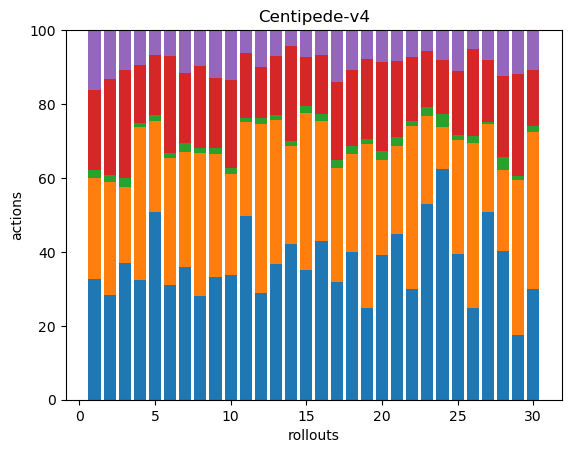

The file beside this chart, header and first rows:
75, 63, 5, 50, 37, 0, 0, 0, 0, 0, 0, 0, 0, 0, 0, 0, 0, 0
58, 62, 4, 53, 27, 0, 0, 0, 0, 0, 0, 0, 0, 0, 0, 0, 0, 0
86, 48, 6, 68, 25, 0, 0, 0, 0, 0, 0, 0, 0, 0, 0, 0, 0, 0
106, 135, 4, 51, 31, 0, 0, 0, 0, 0, 0, 0, 0, 0, 0, 0, 0, 0
149, 72, 5, 47, 20, 0, 0, 0, 0, 0, 0, 0, 0, 0, 0, 0, 0, 0
81, 90, 3, 69, 18, 0, 0, 0, 0, 0, 0, 0, 0, 0, 0, 0, 0, 0
74, 64, 5, 39, 24, 0, 0, 0, 0, 0, 0, 0, 0, 0, 0, 0, 0, 0
66, 91, 3, 52, 23, 0, 0, 0, 0, 0, 0, 0, 0, 0, 0, 0, 0, 0
87, 88, 4, 50, 34, 0, 0, 0, 0, 0, 0, 0, 0, 0, 0, 0, 0, 0
68, 55, 3, 48, 27, 0, 0, 0, 0, 0, 0, 0, 0, 0, 0, 0, 0, 0
128, 65, 3, 45, 16, 0, 0, 0, 0, 0, 0, 0, 0, 0, 0, 0, 0, 0
75, 119, 4, 36, 26, 0, 0, 0, 0, 0, 0, 0, 0, 0, 0, 0, 0, 0
110, 117, 4, 48, 21, 0, 0, 0, 0, 0, 0, 0, 0, 0, 0, 0, 0, 0
87, 55, 3, 53, 9, 0, 0, 0, 0, 0, 0, 0, 0, 0, 0, 0, 0, 0
67, 81, 4, 25, 14, 0, 0, 0, 0, 0, 0, 0, 0, 0, 0, 0, 0, 0
121, 92, 5, 45, 19, 0, 0, 0, 0, 0, 0, 0, 0, 0, 0, 0, 0, 0
59, 57, 4, 39, 26, 0, 0, 0, 0, 0, 0, 0, 0, 0, 0, 0, 0, 0
56, 37, 3, 29, 15, 0, 0, 0, 0, 0, 0, 0, 0, 0, 0, 0, 0, 0
64, 114, 3, 56, 20, 0, 0, 0, 0, 0, 0, 0, 0, 0, 0, 0, 0, 0
50, 33, 3, 31, 11, 0, 0, 0, 0, 0, 0, 0, 0, 0, 0, 0, 0, 0
53, 28, 3, 24, 10, 0, 0, 0, 0, 0, 0, 0, 0, 0, 0, 0, 0, 0
108, 159, 5, 63, 26, 0, 0, 0, 0, 0, 0, 0, 0, 0, 0, 0, 0, 0
157, 71, 7, 45, 17, 0, 0, 0, 0, 0, 0, 0, 0, 0, 0, 0, 0, 0
55, 10, 3, 13, 7, 0, 0, 0, 0, 0, 0, 0, 0, 0, 0, 0, 0, 0
82, 64, 3, 36, 23, 0, 0, 0, 0, 0, 0, 0, 0, 0, 0, 0, 0, 0
120, 215, 9, 114, 25, 0, 0, 0, 0, 0, 0, 0, 0, 0, 0, 0, 0, 0
168, 78, 2, 55, 27, 0, 0, 0, 0, 0, 0, 0, 0, 0, 0, 0, 0, 0
46, 25, 4, 25, 14, 0, 0, 0, 0, 0, 0, 0, 0, 0, 0, 0, 0, 0
44, 105, 3, 69, 30, 0, 0, 0, 0, 0, 0, 0, 0, 0, 0, 0, 0, 0
67, 95, 4, 34, 24, 0, 0, 0, 0, 0, 0, 0, 0, 0, 0, 0, 0, 0
